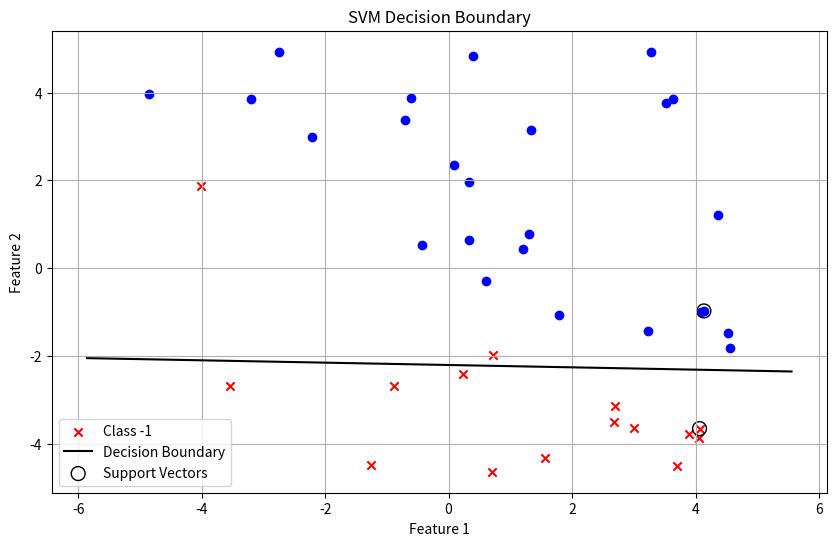

Source code (Python):
import random
import matplotlib.pyplot as plt

# 生成线性可分的数据
def generate_data(n_samples=40):
    X = []
    y = []
    # 使用分隔线 2x + 3y + 1 = 0 生成标签
    for _ in range(n_samples):
        x1 = random.uniform(-5, 5)
        x2 = random.uniform(-5, 5)
        val = 2 * x1 + 3 * x2 + 1
        if val > 0:
            y_i = 1
        else:
            y_i = -1
        X.append([x1, x2])
        y.append(y_i)
    return X, y

# SVM类实现SMO算法
class SVM:
    def __init__(self, C=1.0, tol=0.001, max_iter=100):
        self.C = C
        self.tol = tol
        self.max_iter = max_iter
        self.alpha = []
        self.b = 0
        self.X = []
        self.y = []
        self.errors = []

    def fit(self, X, y):
        self.X = X
        self.y = y
        n_samples = len(X)
        self.alpha = [0.0] * n_samples
        self.b = 0.0
        self.errors = [self.decision_function(X[i]) - y[i] for i in range(n_samples)]
        iter_ = 0
        examine_all = True
        num_changed = 0
        while iter_ < self.max_iter and (num_changed > 0 or examine_all):
            num_changed = 0
            if examine_all:
                for i in range(n_samples):
                    num_changed += self.examine_example(i)
            else:
                for i in range(n_samples):
                    if 0 < self.alpha[i] < self.C:
                        num_changed += self.examine_example(i)
            if examine_all:
                examine_all = False
            elif num_changed == 0:
                examine_all = True
            iter_ += 1

    def examine_example(self, i):
        y_i = self.y[i]
        alpha_i = self.alpha[i]
        E_i = self.errors[i]
        r_i = E_i * y_i
        if (r_i < -self.tol and alpha_i < self.C) or (r_i > self.tol and alpha_i > 0):
            j = self.select_j(i, E_i)
            if j != -1:
                return self.update_alpha(i, j)
        return 0

    def select_j(self, i, E_i):
        max_delta = 0
        j = -1
        for idx in range(len(self.alpha)):
            if idx != i:
                E_j = self.decision_function(self.X[idx]) - self.y[idx]
                delta = abs(E_i - E_j)
                if delta > max_delta:
                    max_delta = delta
                    j = idx
        if j != -1:
            return j
        return random.choice([k for k in range(len(self.alpha)) if k != i])

    def update_alpha(self, i, j):
        X_i, X_j = self.X[i], self.X[j]
        y_i, y_j = self.y[i], self.y[j]
        alpha_i_old, alpha_j_old = self.alpha[i], self.alpha[j]
        if y_i != y_j:
            L = max(0, alpha_j_old - alpha_i_old)
            H = min(self.C, self.C + alpha_j_old - alpha_i_old)
        else:
            L = max(0, alpha_j_old + alpha_i_old - self.C)
            H = min(self.C, alpha_j_old + alpha_i_old)
        if L == H:
            return 0
        eta = 2 * self.kernel(X_i, X_j) - self.kernel(X_i, X_i) - self.kernel(X_j, X_j)
        if eta >= 0:
            return 0
        E_i = self.decision_function(X_i) - y_i
        E_j = self.decision_function(X_j) - y_j
        alpha_j_new = alpha_j_old - y_j * (E_i - E_j) / eta
        if alpha_j_new > H:
            alpha_j_new = H
        elif alpha_j_new < L:
            alpha_j_new = L
        if abs(alpha_j_new - alpha_j_old) < 1e-5:
            return 0
        alpha_i_new = alpha_i_old + y_i * y_j * (alpha_j_old - alpha_j_new)
        self.alpha[i], self.alpha[j] = alpha_i_new, alpha_j_new
        b_i = self.b - E_i - y_i * (alpha_i_new - alpha_i_old) * self.kernel(X_i, X_i) - y_j * (alpha_j_new - alpha_j_old) * self.kernel(X_i, X_j)
        b_j = self.b - E_j - y_i * (alpha_i_new - alpha_i_old) * self.kernel(X_i, X_j) - y_j * (alpha_j_new - alpha_j_old) * self.kernel(X_j, X_j)
        if 0 < alpha_i_new < self.C:
            self.b = b_i
        elif 0 < alpha_j_new < self.C:
            self.b = b_j
        else:
            self.b = (b_i + b_j) / 2
        self.errors[i] = self.decision_function(X_i) - y_i
        self.errors[j] = self.decision_function(X_j) - y_j
        return 1

    def kernel(self, x1, x2):
        return sum([a * b for a, b in zip(x1, x2)])

    def decision_function(self, x):
        result = 0.0
        for i in range(len(self.alpha)):
            result += self.alpha[i] * self.y[i] * self.kernel(self.X[i], x)
        return result + self.b

    def get_weights(self):
        if not self.X:
            return []
        weights = [0.0] * len(self.X[0])
        for i in range(len(self.alpha)):
            if self.alpha[i] > 0:
                for d in range(len(weights)):
                    weights[d] += self.alpha[i] * self.y[i] * self.X[i][d]
        return weights

# 生成数据
X, y = generate_data(n_samples=40)

# 训练SVM
svm = SVM(C=1.0, tol=0.001, max_iter=100)
svm.fit(X, y)

# 获取权重和截距
weights = svm.get_weights()
b = svm.b

# 绘制数据点
plt.figure(figsize=(10, 6))
for i, (x, label) in enumerate(zip(X, y)):
    color = 'blue' if label == 1 else 'red'
    marker = 'o' if label == 1 else 'x'
    plt.scatter(x[0], x[1], color=color, marker=marker, label=f'Class {label}' if i ==0 else "")

# 绘制决策边界
x_min, x_max = min(x[0] for x in X), max(x[0] for x in X)
y_min, y_max = min(x[1] for x in X), max(x[1] for x in X)
xx = [x_min -1, x_max +1]
if weights[1] != 0:
    yy = [(-b - weights[0] * x) / weights[1] for x in xx]
    plt.plot(xx, yy, 'k-', label='Decision Boundary')
else:
    plt.axvline(x=-b/weights[0], color='k', label='Decision Boundary')

# 标记支持向量
support_vectors = [X[i] for i in range(len(X)) if svm.alpha[i] > 0]
for sv in support_vectors:
    plt.scatter(sv[0], sv[1], s=100, facecolors='none', edgecolors='black', label='Support Vectors' if sv == support_vectors[0] else "")

plt.xlabel('Feature 1')
plt.ylabel('Feature 2')
plt.title('SVM Decision Boundary')
plt.legend()
plt.grid(True)
plt.show()